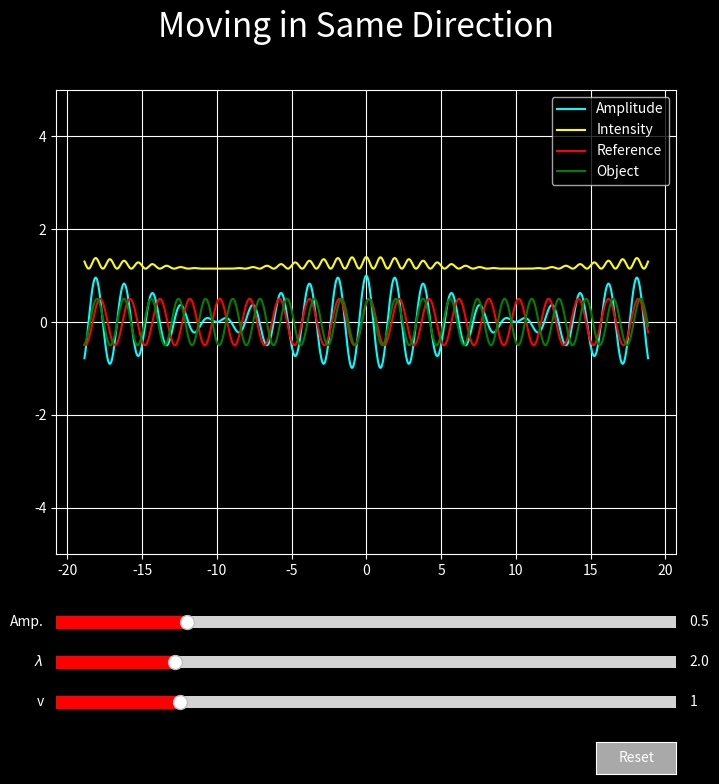

Python code for this plot:
__author__ = "Reyann Larkey"
__email__ = "reyann.joiner@montana.edu"
__date__ = "March 3, 2019"

'''
This is an interactive wave plotting program that shows the interactions between two waves traveling 
in the same direction. 
'''


import numpy as np
import matplotlib.pyplot as plt
from matplotlib.widgets import Slider, Button, RadioButtons
import matplotlib.animation as animation

plt.style.use('dark_background')

xoff = 1.1  # xoffset and toffset
toff = 0.9

# Set up the plotting area
fig, ax = plt.subplots(1, figsize = (8,8))

# Give the plot a title
fig.suptitle("Moving in Same Direction", color = 'white', fontsize = 24, fontweight = 10)


# Setting up the x and y limits
for ax in [ax]: # Doesn't needt to be a for loop but if more suplots are added, then this is nice
    ax.set_ylim([-20, 20])
    ax.set_xlim([0, 1])
    ax.axhline(y = 0, color = 'grey', linestyle = '--')

# Move the subplot(s) up to make room for buttons and sliders
plt.subplots_adjust(bottom=0.3)



#-----------------Make initial waves---------------------
x0 = np.linspace(-6*np.pi,6*np.pi,1000)
time_array = np.arange(0, 100, 0.2)

def update_data(amp = 0.5,wavelen = 2, speed  = 1):
    global a, si, co
    a = []
    si = []
    co = []
    for i, item in enumerate(time_array):
        s = amp * np.cos((2*np.pi/wavelen)*(x0 - speed*item))
        c = amp * np.cos((2*np.pi/2)*(xoff*x0 - toff*item))
        a.append(s+c)
        si.append(s)
        co.append(c)



k = 0
def animate(k):
    x = a[k]
    k += 1
    ax.clear()
    ax.plot(x0, x, color='cyan')  # Amplitude
    ax.plot(x0, 0.25 * x**2 + 1.15, color='yellow')  # Intensity
    ax.plot(x0, si[k], color='red')  # Reference
    ax.plot(x0, co[k], color='green')  # Object
    ax.legend(('Amplitude', 'Intensity', 'Reference', 'Object'), loc = 'upper right')
    ax.grid(True)
    ax.set_ylim([-5,5])

anim = animation.FuncAnimation(fig, animate, frames=360, interval=20, fargs=(k))


update_data()

# --------------------------------------------------------


# ------------------set up sliders -----------------------
axcolor = 'darkgray' # color of unfilled sliders

# amplitude, wavelength and speed slider locations
axamp = plt.axes([0.125, 0.20, 0.775, 0.03], facecolor=axcolor)
axlen = plt.axes([0.125, 0.15, 0.775, 0.03], facecolor=axcolor)
axspeed = plt.axes([0.125, 0.10, 0.775, 0.03], facecolor=axcolor)

# actual sliders
wamp = Slider(axamp, 'Amp.', 0.1, 2.0, valinit=0.5, color = 'red')
wlen = Slider(axlen, '$\lambda$', 0.1, 10.0, valinit=2, color = 'red')
wspeed = Slider(axspeed, 'v', 0, 5.0, valinit=1, color = 'red')


# function that actually gets called when a slider changes
def update(val):
    amp = wamp.val
    len = wlen.val
    speed = wspeed.val
    update_data(amp = amp, wavelen = len, speed = speed) # makes new data with updated parameters
    fig.canvas.draw_idle()

wamp.on_changed(update)
wlen.on_changed(update)
wspeed.on_changed(update)

# --------------------reset button-----------------------
resetax = plt.axes([0.8, 0.025, 0.1, 0.04])
button = Button(resetax, 'Reset', color=axcolor, hovercolor='navy')
def reset(event):
    wamp.reset()
    wlen.reset()
    wspeed.reset()
button.on_clicked(reset)

# show the plot!
plt.show()

